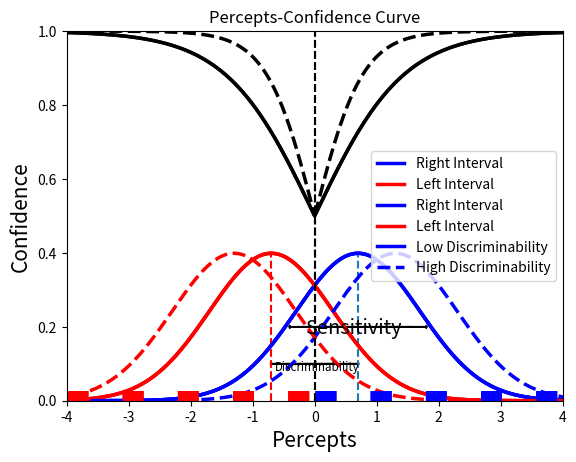

Write Python code to recreate this figure. (Note: this script raises an exception after producing the figure.)
# -*- coding: utf-8 -*-
"""
Spyder Editor

This is a temporary script file.
"""

import numpy as np
import pandas as pd
import scipy.stats  as stats
import random
from scipy.stats import truncnorm
from scipy.stats import norm
import matplotlib.pyplot as plt

class SDT:

    def __init__(self,sensitivity_msp,sensitivity_lsp,discriminability):
        """ It is assumed that the discriminability levels are uniformly distributed. A convention is when I call a probability about the interval, it is the probability of the right interval. Likewise, the probability about the discriminability level will always be the probability of the high discriminability stimulus. """
        self.min_percept = -7
        self.max_percept = 7
        self.sensitivity_msp = sensitivity_msp
        self.sensitivity_lsp = sensitivity_lsp
        self.discriminability = discriminability #vector of levels of evidence discriminability.
        self.percepts = np.linspace(self.min_percept,self.max_percept,1000)

        """ Conditional Percept Densities: f_{participant}_{realization on which the densities is conditioned}_{realization on which the densities is conditioned} """
        self.f_msp_high_right = norm.pdf(self.percepts,self.discriminability[1],1/self.sensitivity_msp)
        self.f_msp_high_left = norm.pdf(self.percepts,-self.discriminability[1],1/self.sensitivity_msp)
        self.f_msp_low_right = norm.pdf(self.percepts, self.discriminability[0],1/self.sensitivity_msp)
        self.f_msp_low_left = norm.pdf(self.percepts,-self.discriminability[0],1/self.sensitivity_msp)
        self.f_lsp_high_right = norm.pdf(self.percepts,self.discriminability[1],1/self.sensitivity_lsp)
        self.f_lsp_high_left = norm.pdf(self.percepts,-self.discriminability[1],1/self.sensitivity_lsp)
        self.f_lsp_low_right = norm.pdf(self.percepts, self.discriminability[0],1/self.sensitivity_lsp)
        self.f_lsp_low_left = norm.pdf(self.percepts,-self.discriminability[0],1/self.sensitivity_lsp)
        self.f_msp_right = .5*self.f_msp_high_right + .5*self.f_msp_low_right
        self.f_lsp_right = .5*self.f_lsp_high_right + .5*self.f_lsp_low_right
        self.f_lsp = .25*self.f_lsp_high_left + .25*self.f_lsp_low_left + .25*self.f_lsp_low_right + .25*self.f_lsp_high_right
        self.f_msp = .25*self.f_msp_high_left + .25*self.f_msp_low_left + .25*self.f_msp_low_right + .25*self.f_msp_high_right
        """ Posterior Probabilities per Percept: pr_{participant}_{variable about which the probability is being given}_{realization on which the probability is being conditioned}."""
        self.pr_msp_interval = (self.f_msp_high_right+self.f_msp_low_right)/( self.f_msp_high_right+self.f_msp_low_right + self.f_msp_high_left+self.f_msp_low_left )
        self.pr_lsp_interval = (self.f_lsp_high_right+self.f_lsp_low_right)/( self.f_lsp_high_right+self.f_lsp_low_right + self.f_lsp_high_left+self.f_lsp_low_left )
        self.pr_msp_discriminability = (self.f_msp_high_right+self.f_msp_high_left)/( self.f_msp_high_right+self.f_msp_high_left + self.f_msp_low_right+self.f_msp_low_left )
        self.pr_lsp_discriminability = (self.f_lsp_high_right+self.f_lsp_high_left)/( self.f_lsp_high_right+self.f_lsp_high_left + self.f_lsp_low_right+self.f_lsp_low_left )
        self.pr_msp_interval_high = self.f_msp_high_right/( self.f_msp_high_right + self.f_msp_high_left )
        self.pr_lsp_interval_high = self.f_lsp_high_right/( self.f_lsp_high_right + self.f_lsp_high_left )
        self.pr_msp_interval_low = self.f_msp_low_right/( self.f_msp_low_right + self.f_msp_low_left )
        self.pr_lsp_interval_low = self.f_lsp_low_right/( self.f_lsp_low_right + self.f_lsp_low_left )
        """ Conditional Percept Distributions: same notations as the densities.  """
        self.F_msp_high_right = norm.cdf(self.percepts,self.discriminability[1],1/self.sensitivity_msp)
        self.F_msp_high_left = norm.cdf(self.percepts,-self.discriminability[1],1/self.sensitivity_msp)
        self.F_msp_low_right = norm.cdf(self.percepts, self.discriminability[0],1/self.sensitivity_msp)
        self.F_msp_low_left = norm.cdf(self.percepts,-self.discriminability[0],1/self.sensitivity_msp)
        self.F_lsp_high_right = norm.cdf(self.percepts,self.discriminability[1],1/self.sensitivity_lsp)
        self.F_lsp_high_left = norm.cdf(self.percepts,-self.discriminability[1],1/self.sensitivity_lsp)
        self.F_lsp_low_right = norm.cdf(self.percepts, self.discriminability[0],1/self.sensitivity_lsp)
        self.F_lsp_low_left = norm.cdf(self.percepts,-self.discriminability[0],1/self.sensitivity_lsp)

    def calibration_curve_interval(self):
        """  Prints the calibration curves of both subjects. Percepts are assumed to be normally distributed around the discriminability level and with a variance proportional to the participant's sensitivity. """
        
        plt.figure(1)
        plt.subplot(111)
        plt.plot(self.percepts,self.pr_lsp_interval,color="red", linewidth=2.5,label="LSP")
        plt.plot(self.percepts,self.pr_msp_interval,color="blue", linewidth=2.5,label="MSP")
        plt.plot(self.percepts,self.pr_lsp_interval_high,'r--',color="red", linewidth=2.5)
        plt.plot(self.percepts,self.pr_msp_interval_high,'r--',color="blue", linewidth=2.5)
        plt.plot(self.percepts,self.pr_msp_interval_low,'r--',color="blue", linewidth=2.5)
        plt.plot(self.percepts,self.pr_lsp_interval_low,'r--',color="red", linewidth=2.5)
        plt.legend(loc='lower right', frameon=False)
        plt.plot((self.min_percept, self.max_percept), (.5, .5), 'k-')
        plt.plot((0, 0), (0, 1), 'k-')
        plt.title('Calibration Curves')
        plt.xlabel('Percepts',fontsize=14)
        plt.ylabel('Right Interval Probability',fontsize=14)
        plt.show()


    def interval_vs_discriminability(self):
        """  Prints the calibration curves of both subjects. Percepts are assumed to be normally distributed around the discriminability level and with a variance proportional to the participant's sensitivity. """
        plt.figure(1)
        plt.subplot(111)
        plt.plot(self.pr_lsp_interval,self.pr_lsp_discriminability,color="red",linewidth=2.5) 
        plt.plot(self.pr_msp_interval,self.pr_msp_discriminability,color="blue",linewidth=2.5)  
        plt.xlabel('Probability of Right Interval',fontsize=14)
        plt.ylabel('Probability of High Discriminability',fontsize=14)
        plt.show()

    def calibration_curve_discriminability_vs_interval(self):
        plt.figure(1)
        plt.subplot(111)
        plt.plot(self.percepts,self.pr_lsp_discriminability,color="red",linewidth=2.5) 
        plt.plot(self.percepts,self.pr_msp_discriminability,color="blue",linewidth=2.5)  
        plt.plot(self.percepts,self.pr_lsp_interval,'r--' ,color="red",linewidth=2.5) 
        plt.plot(self.percepts,self.pr_msp_interval,'r--' ,color="blue",linewidth=2.5)
        plt.xlabel('Percepts',fontsize=14)
        plt.xlim([0,5])
        plt.ylabel('Conditional Probability',fontsize=14)
        plt.show()


    def percept_distributions(self):
        plt.figure(1)
        plt.subplot(221)
        #plt.plot(self.percepts,.5*self.f_lsp_high_right+.5*self.f_lsp_low_right,color="blue",label="Right Interval")
        #plt.plot(self.percepts,.5*self.f_lsp_high_left+.5*self.f_lsp_low_left,color="red",label="Left Interval")
        plt.plot(self.percepts,self.f_lsp_high_right)
        plt.plot(self.percepts,self.f_lsp_low_right)

        plt.subplot(222)
        plt.plot(self.percepts,.5*self.f_lsp_high_right+.5*self.f_lsp_high_left,color="blue",label="High Discriminability")
        plt.plot(self.percepts,.5*self.f_lsp_low_right+.5*self.f_lsp_low_left,color="red",label="Low Discriminability")

        plt.subplot(223)
        plt.plot(self.percepts,.5*self.f_msp_high_right+.5*self.f_msp_low_right,color="blue")
        plt.plot(self.percepts,.5*self.f_msp_high_left+.5*self.f_msp_low_left,color="red")

        plt.subplot(224)
        plt.plot(self.percepts,.5*self.f_msp_high_right+.5*self.f_msp_high_left,color="blue")
        plt.plot(self.percepts,.5*self.f_msp_low_right+.5*self.f_msp_low_left,color="red")
        plt.show()

    def calibration_interval_and_discriminability(self):
        plt.figure(1)
        plt.subplot(111)
        plt.plot(.5*self.f_msp_right/self.f_msp, .25*self.f_msp_high_right/self.f_msp, color="blue", label="MSP, High Disc.")
        plt.plot(.5*self.f_msp_right/self.f_msp, .25*self.f_msp_low_right/self.f_msp, color="red", label="MSP, Low Disc.")
        plt.plot(.5*self.f_lsp_right/self.f_lsp, .25*self.f_lsp_high_right/self.f_lsp, 'r--', color="blue", label="LSP, High Disc.")
        plt.plot(.5*self.f_lsp_right/self.f_lsp, .25*self.f_lsp_low_right/self.f_lsp, 'r--', color="red", label="LSP, Low Disc.")
        plt.xlabel('Probability of Right Interval', fontsize=12)
        plt.ylabel('Probability of Right Interval and Discriminability')
        plt.legend(loc='top left')
        plt.show()

    def figure1(self):
        plt.figure(1)
        plt.subplot(111)
        plt.plot(self.percepts,self.f_msp_low_right, linewidth=2.5, color="blue", label="Right Interval")
        plt.plot(self.percepts,self.f_msp_low_left, linewidth=2.5, color="red", label="Left Interval")
        plt.text(-.64, .08, 'Discriminability',fontsize='small')
        plt.arrow(-.7, .1, 1.4, 0, head_width=0.01)
        plt.arrow(.7, .1, -1.4, 0, head_width=0.01)
        plt.plot([0.7,0.7],[0,.4], '--')
        plt.plot([-0.7,-0.7],[0,.4], '--', color="red")
        plt.plot([0,4],[0,0],':', linewidth=15, color="blue")
        plt.plot([-4,0],[0,0],':', linewidth=15, color="red")
        plt.ylabel("density", fontsize=14)
        plt.xlabel("percepts", fontsize=14)
        plt.title("SDT, Fixed Discriminability")
        plt.xlim([-4,4])
        plt.legend()
        plt.show()


    def figure2(self):
        plt.figure(1)
        plt.subplot(111)
        plt.plot(self.percepts,self.f_msp_low_right,linewidth=2.5,color="blue",label="Right Interval")
        plt.plot(self.percepts,self.f_msp_low_left,linewidth=2.5,color="red",label="Left Interval")
        plt.text(-.15, 0.18, 'Sensitivity',fontsize='x-large')
        plt.arrow(-0.2, .2, 2, 0, head_width=0.01)
        plt.arrow(1.6, .2, -2, 0, head_width=0.01)
        plt.plot([0,4],[0,0],':',linewidth=15,color="blue")
        plt.plot([-4,0],[0,0],':',linewidth=15,color="red")
        plt.ylabel("density",fontsize=14)
        plt.xlabel("percepts",fontsize=14)
        plt.title("SDT, Fixed Discriminability")
        plt.xlim([-4,4])
        plt.ylim([0,.45])
        plt.legend()
        plt.show()

    def figure4(self):
        plt.figure(1)
        plt.subplot(111)
        plt.plot(self.percepts,self.f_msp_low_right,linewidth=2.5,color="blue",label="Low Discriminability")
        plt.plot(self.percepts,self.f_msp_low_left,linewidth=2.5,color="red")
        plt.plot(self.percepts,self.f_msp_high_right,'--',linewidth=2.5,color="blue",label="High Discriminability")
        plt.plot(self.percepts,self.f_msp_high_left,'--',linewidth=2.5,color="red")
        plt.plot([0,4],[0,0],':',linewidth=15,color="blue")
        plt.plot([-4,0],[0,0],':',linewidth=15,color="red")
        plt.ylabel("density",fontsize=14)
        plt.xlabel("percepts",fontsize=14)
        plt.title("Percept Distributions, High vs. Low Discriminability")
        plt.xlim([-4,4])
        plt.legend()
        plt.show()

    def figure3(self):
        plt.figure(1)
        plt.subplot(111)
        plt.plot(self.percepts[self.percepts>0],self.pr_msp_interval_low[self.pr_msp_interval_low>.5],color="black", linewidth=2.5)
        plt.plot(self.percepts[self.percepts<0],1-self.pr_msp_interval_low[self.pr_msp_interval_low<.5],color="black", linewidth=2.5)
        plt.plot([0,0],[0,1],'--',color="black")
        plt.xlabel("Percepts",fontsize=15)
        plt.ylabel("Confidence",fontsize=15)
        plt.title("Percept-Confidence Curve, Fixed Discriminability")
        plt.ylim([0,1])
        plt.xlim([-4,4])
        plt.show()


    def figure5(self):
        plt.figure(1)
        plt.subplot(111)
        plt.plot(self.percepts[self.percepts>0],self.pr_msp_interval_low[self.pr_msp_interval_low>.5],color="black", linewidth=2.5,label="Low Discriminability")
        plt.plot(self.percepts[self.percepts<0],1-self.pr_msp_interval_low[self.pr_msp_interval_low<.5],color="black", linewidth=2.5)
        plt.plot(self.percepts[self.percepts>0],self.pr_msp_interval_high[self.pr_msp_interval_high>.5], '--' ,color="black", linewidth=2.5,label="High Discriminability")
        plt.plot(self.percepts[self.percepts<0],1-self.pr_msp_interval_high[self.pr_msp_interval_high<.5],'--' ,color="black", linewidth=2.5)
        plt.plot([0,0],[0,1],'--',color="black")
        plt.xlabel("Percepts",fontsize=15)
        plt.ylabel("Confidence",fontsize=15)
        plt.title("Percepts-Confidence Curve")
        plt.ylim([0,1])
        plt.xlim([-4,4])
        plt.legend(loc='bottom right')
        plt.show()

    def figure6(self):
        plt.figure(1)
        plt.subplot(111)
        plt.plot(self.percepts[self.percepts>0],self.pr_msp_interval_low[self.pr_msp_interval_low>.5],color="black", linewidth=2.5,label="Low Discriminability")
        plt.plot(self.percepts[self.percepts<0],1-self.pr_msp_interval_low[self.pr_msp_interval_low<.5],color="black", linewidth=2.5)
        plt.plot(self.percepts[self.percepts>0],self.pr_msp_interval_high[self.pr_msp_interval_high>.5], '--' ,color="black", linewidth=2.5,label="High Discriminability")
        plt.plot(self.percepts[self.percepts<0],1-self.pr_msp_interval_high[self.pr_msp_interval_high<.5],'--' ,color="black", linewidth=2.5)
        plt.plot(self.percepts[self.percepts>0],self.pr_msp_interval[self.pr_msp_interval>.5] ,color="green", linewidth=2.5,label="Mixed Discriminability")
        plt.plot(self.percepts[self.percepts<0],1-self.pr_msp_interval[self.pr_msp_interval<.5] ,color="green", linewidth=2.5)
        plt.plot([0,0],[0,1],'--',color="black")
        plt.xlabel("Percepts",fontsize=15)
        plt.ylabel("Confidence",fontsize=15)
        plt.title("Percepts-Confidence Curve, Mixed Discriminability")
        plt.ylim([0,1])
        plt.xlim([-4,4])
        plt.legend(loc='bottom right')
        plt.show()
        
        
sdt = SDT(1,1,[0.7,1.3])
sdt.figure1()
sdt.figure2()
sdt.figure3()
sdt.figure4()
sdt.figure5()
sdt.figure6()
